The GitHub repository jaapstefels/leren_beslissen contains a labelled image folder "mass_roads_new" with 2 categories: map, sat. Examples follow, each with its label.

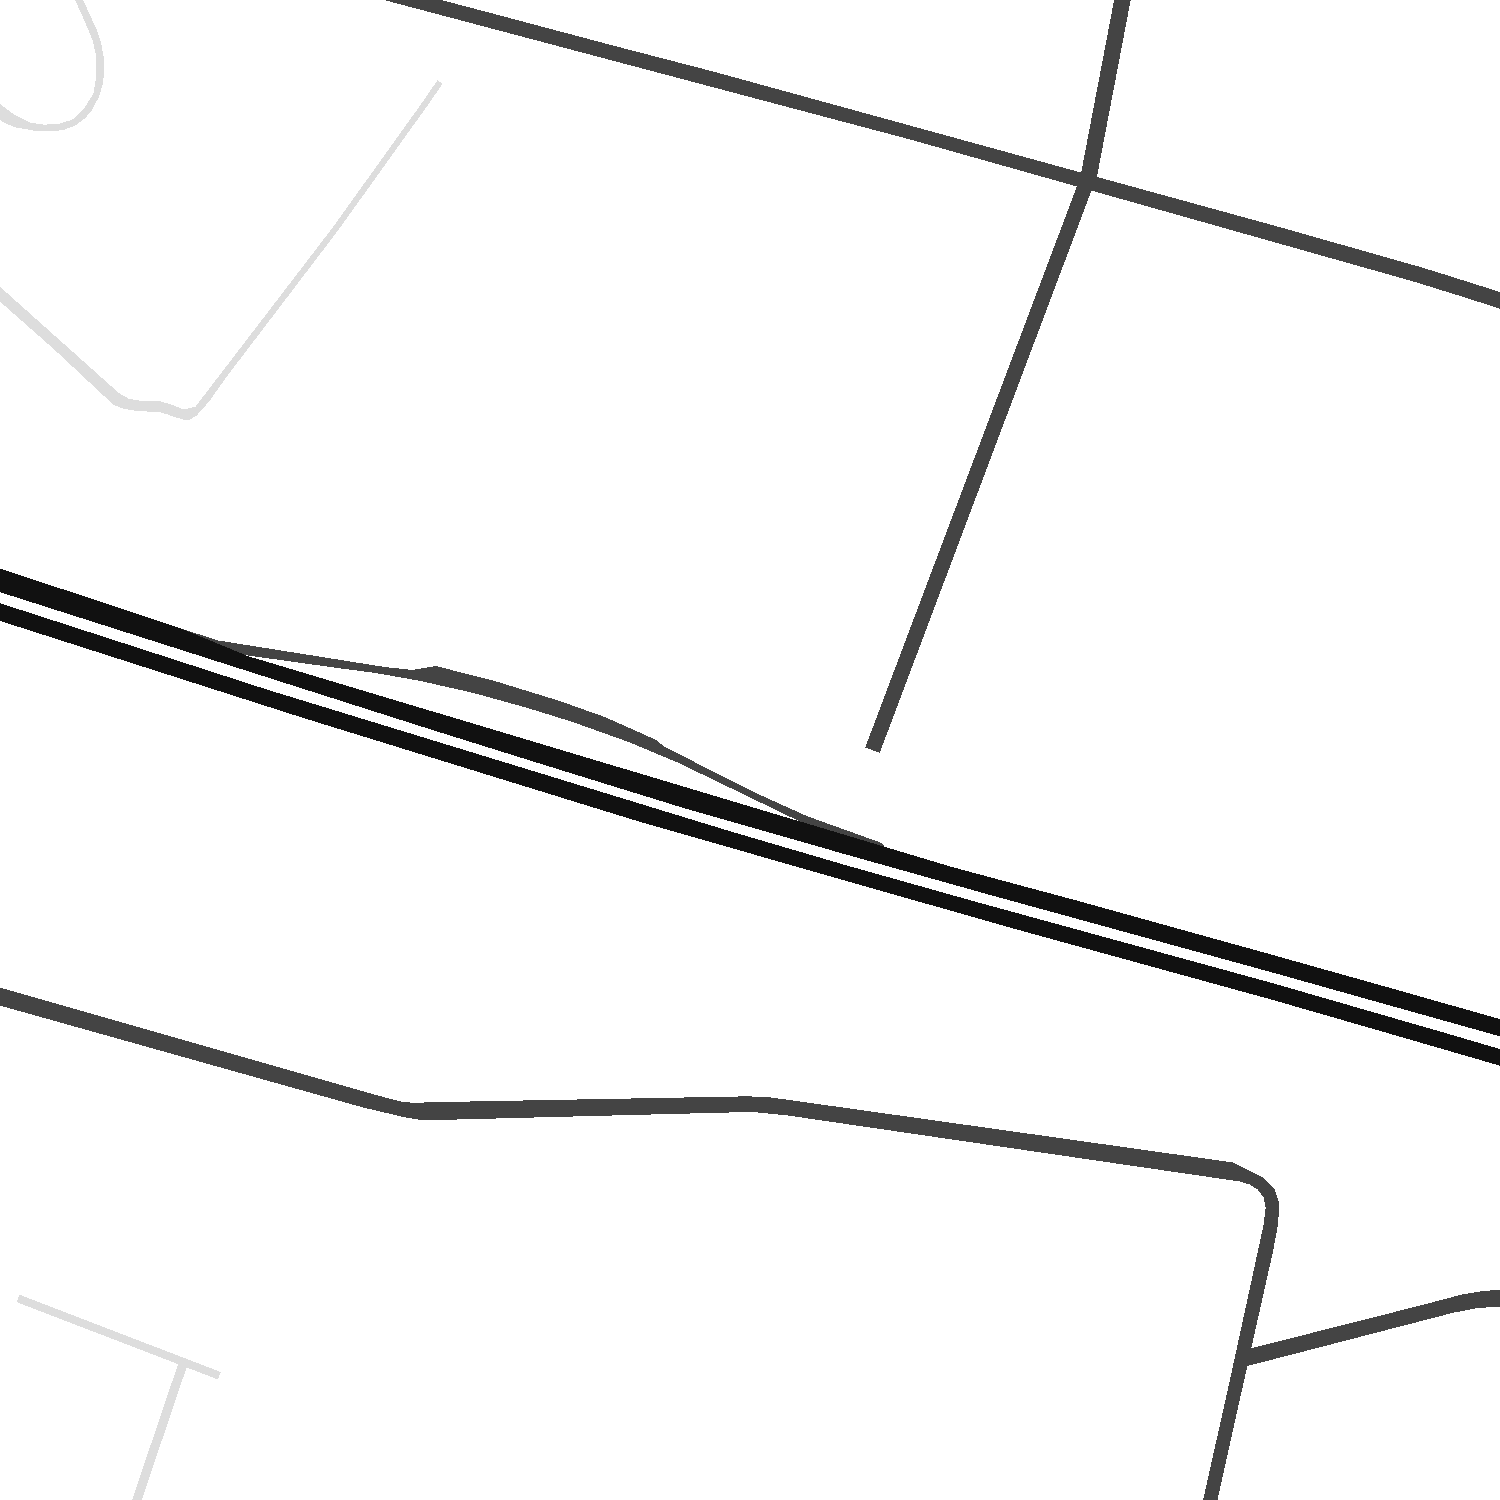
Label: map

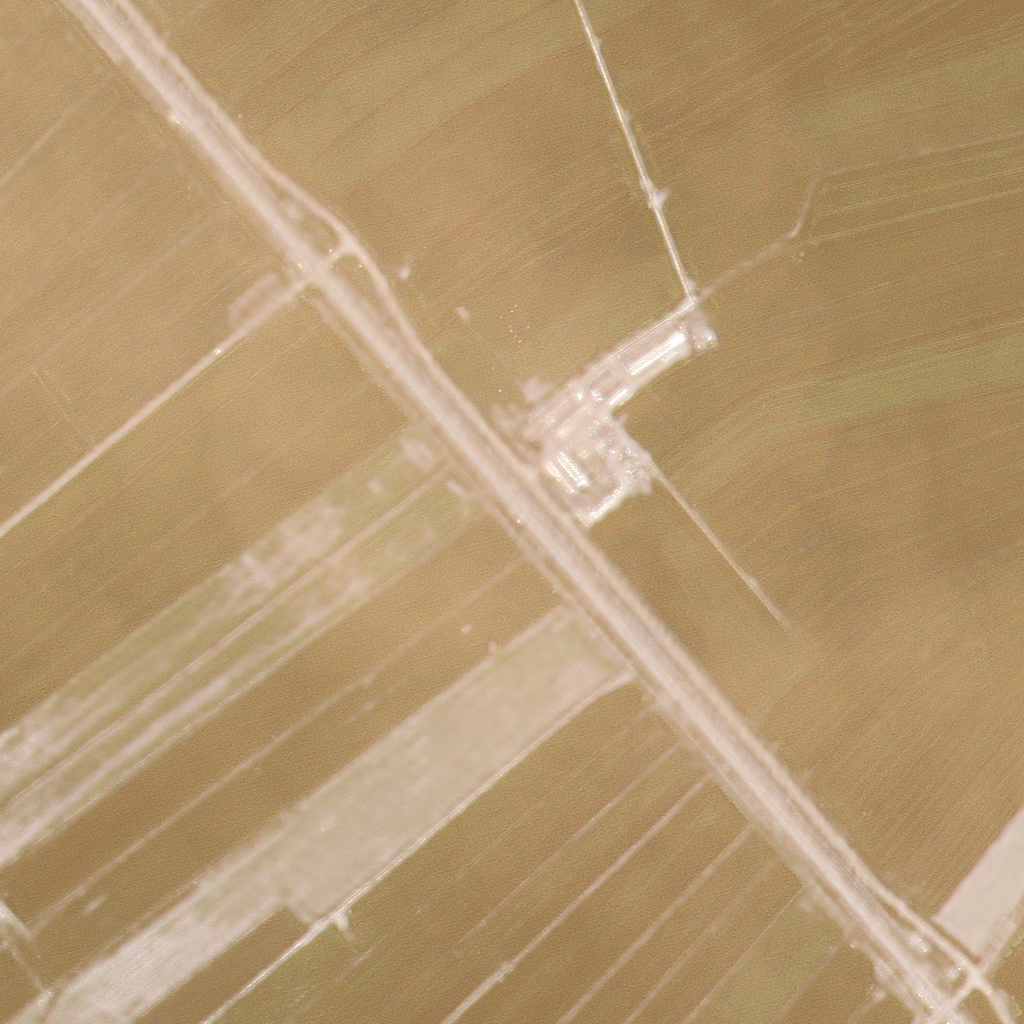
Label: sat

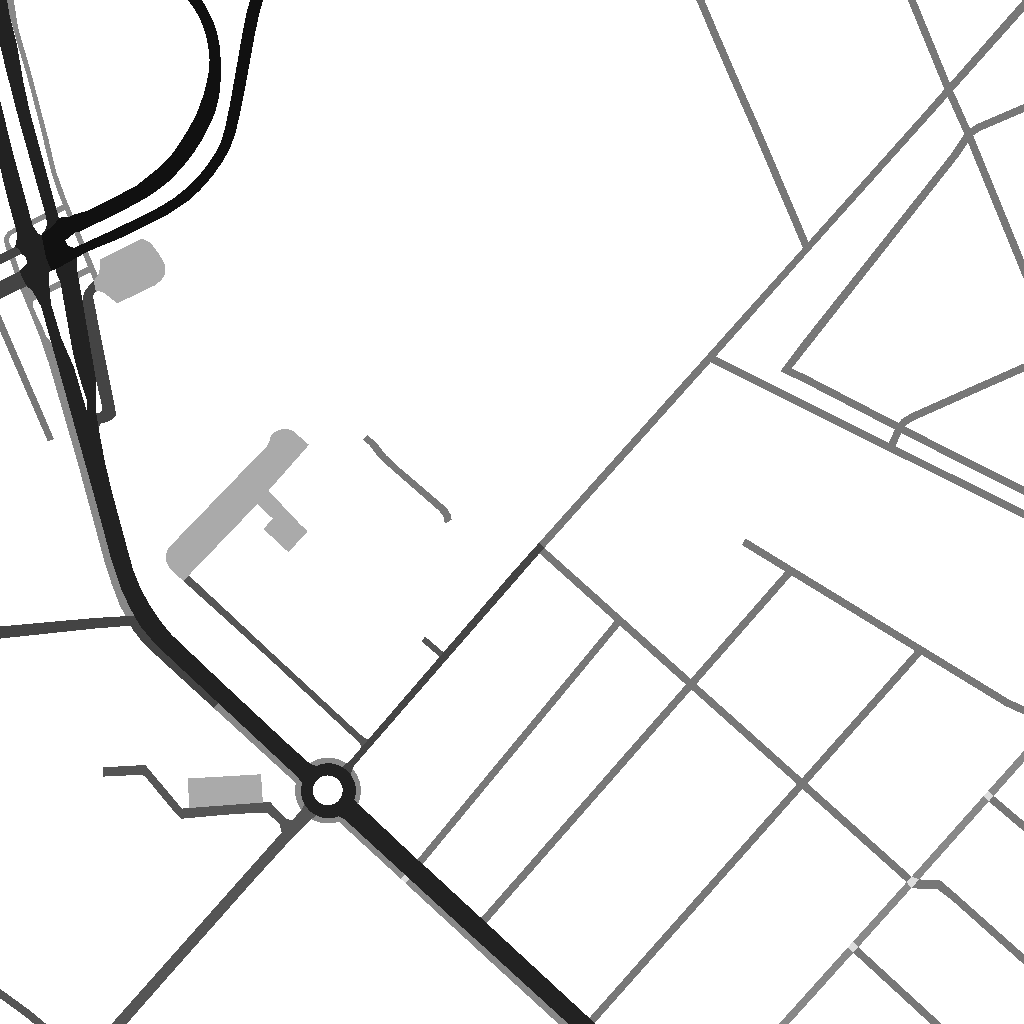
Label: map

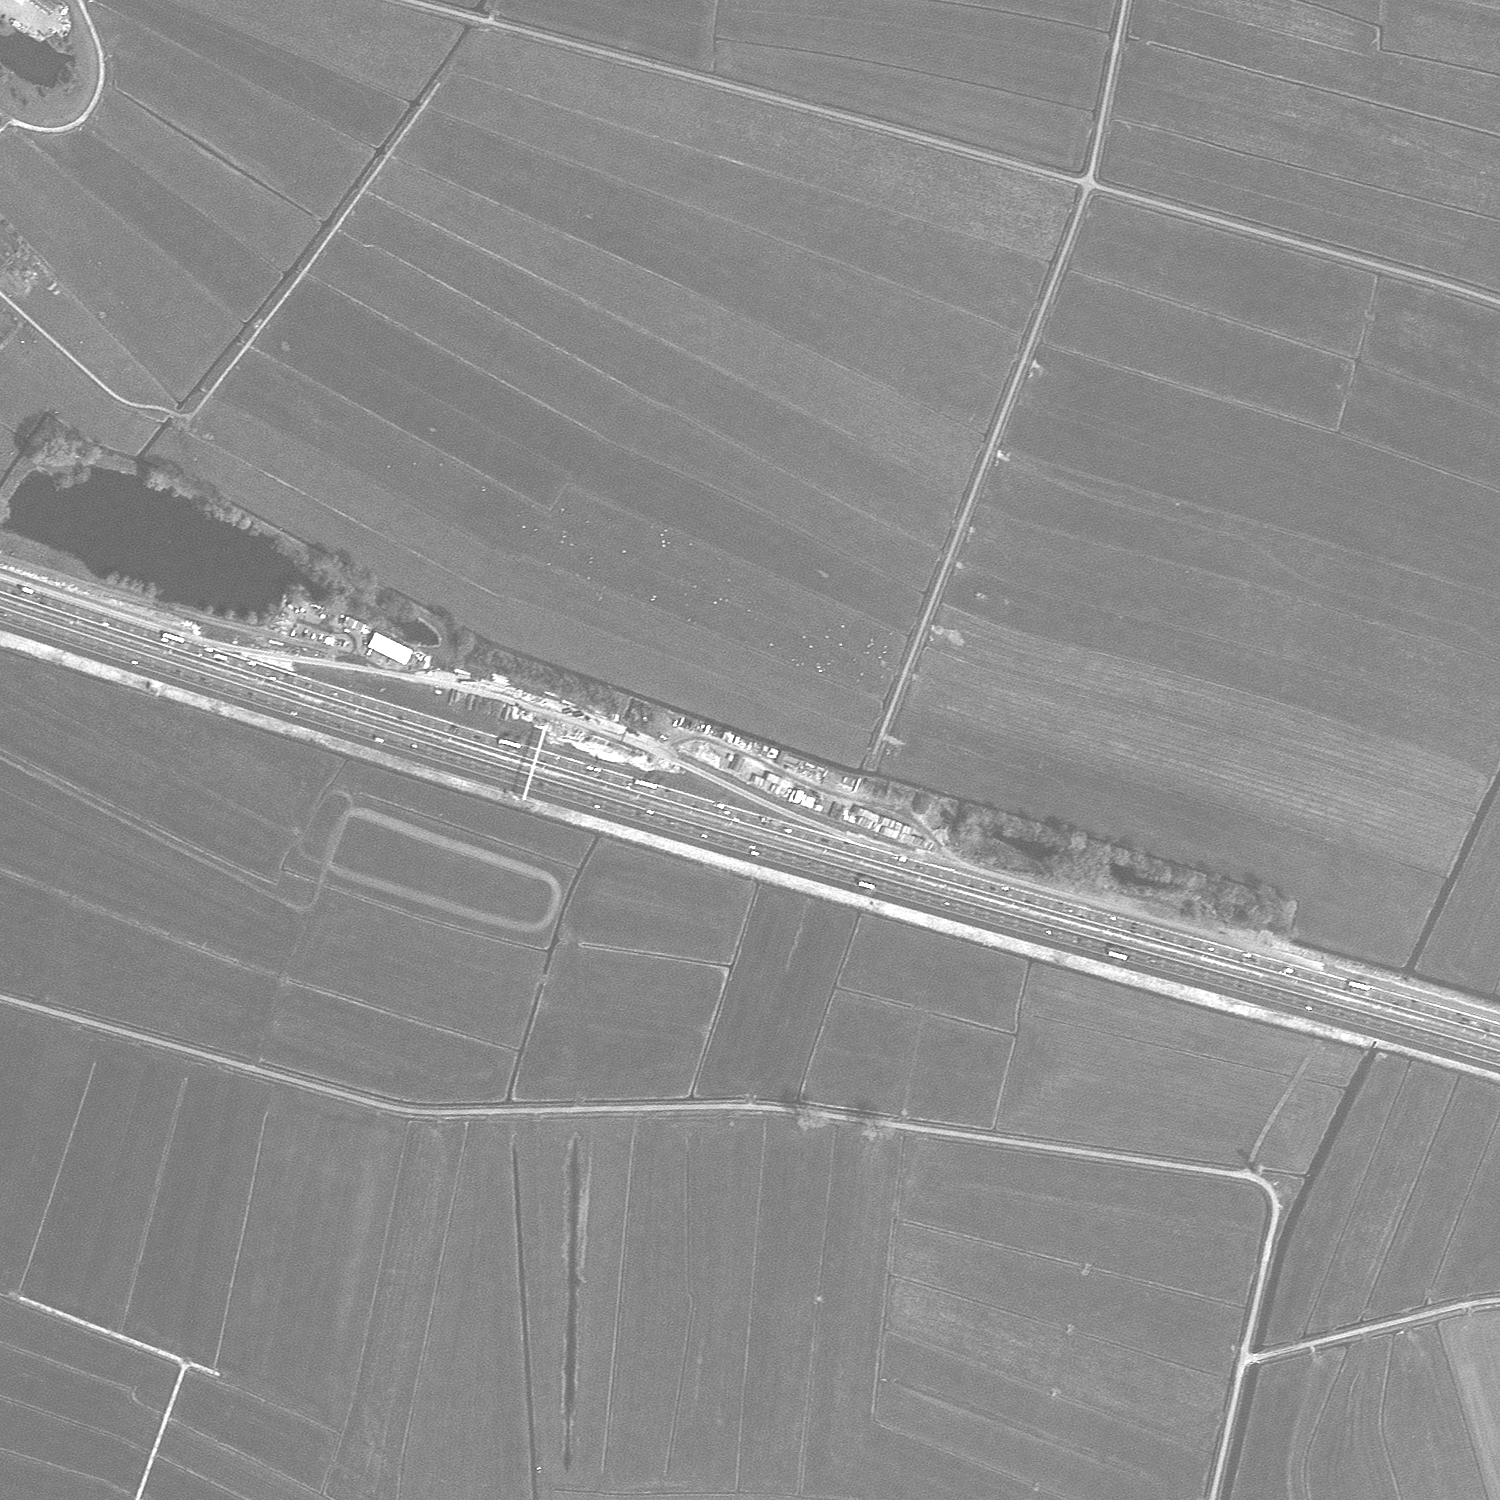
Label: sat

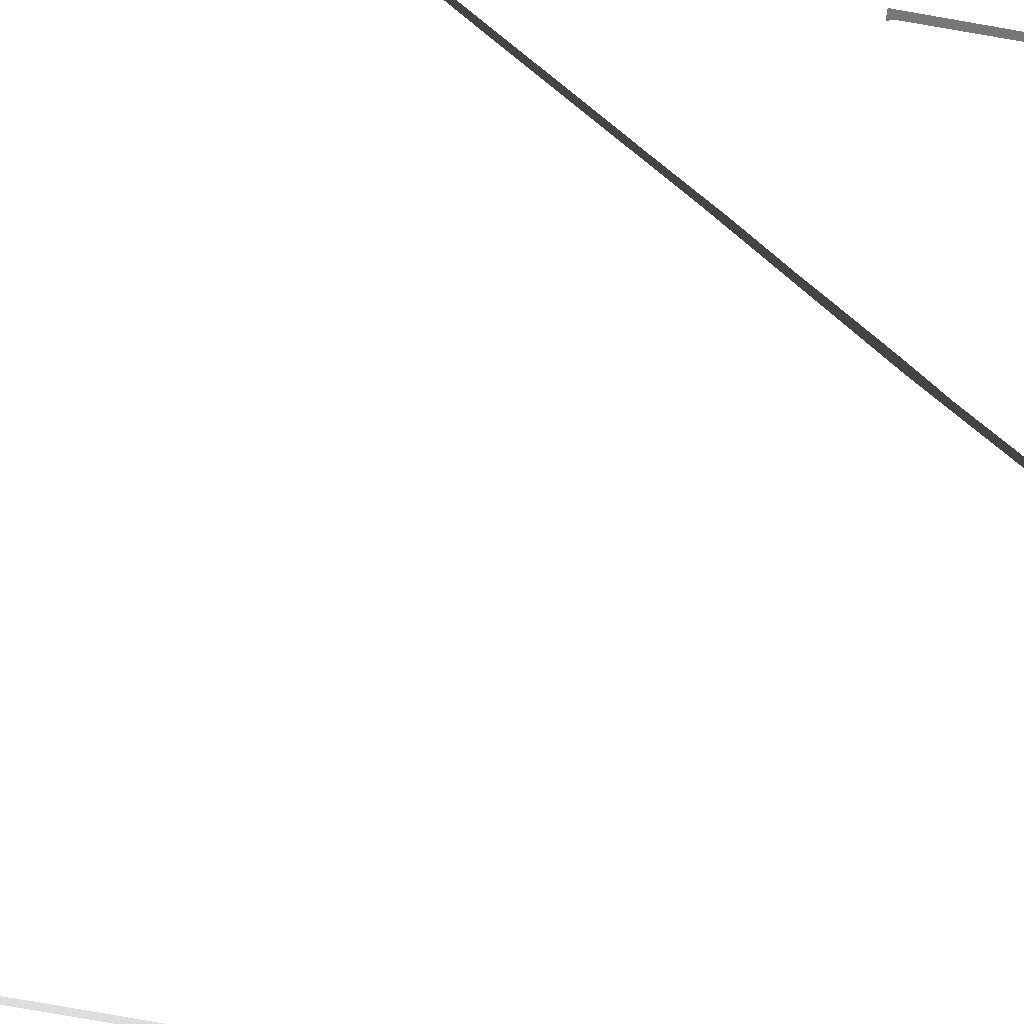
Label: map

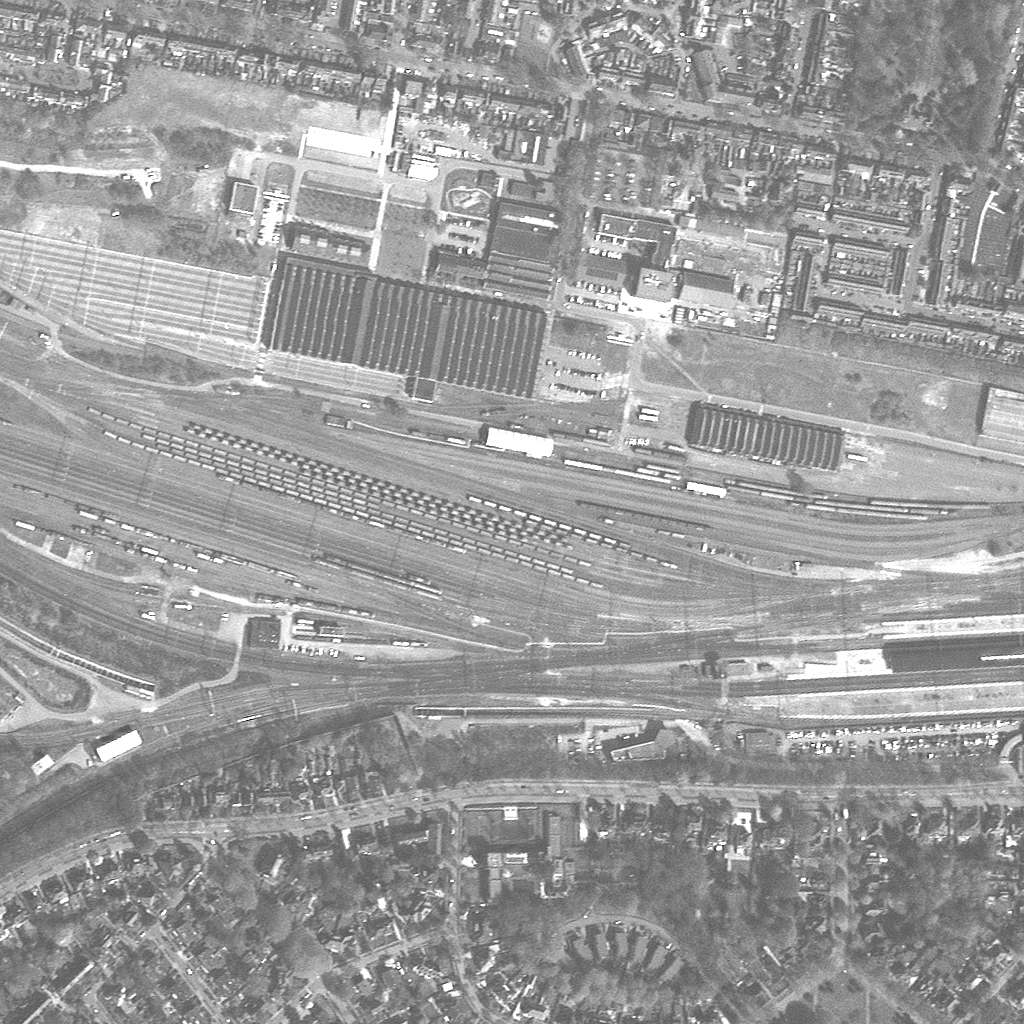
Label: sat
